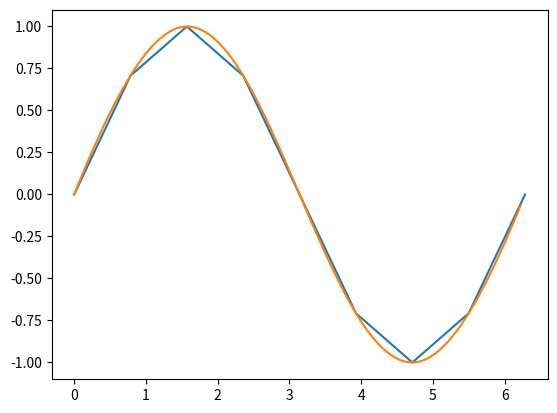
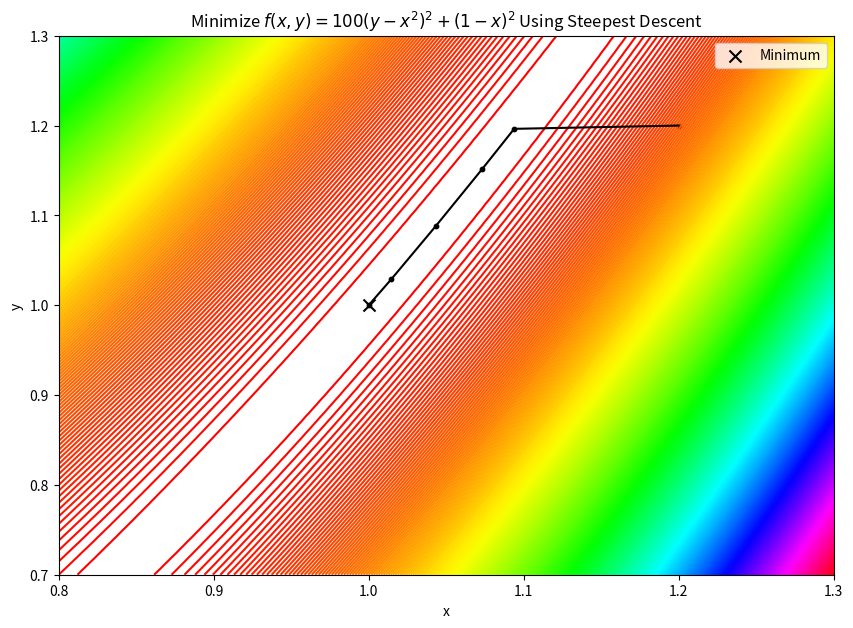
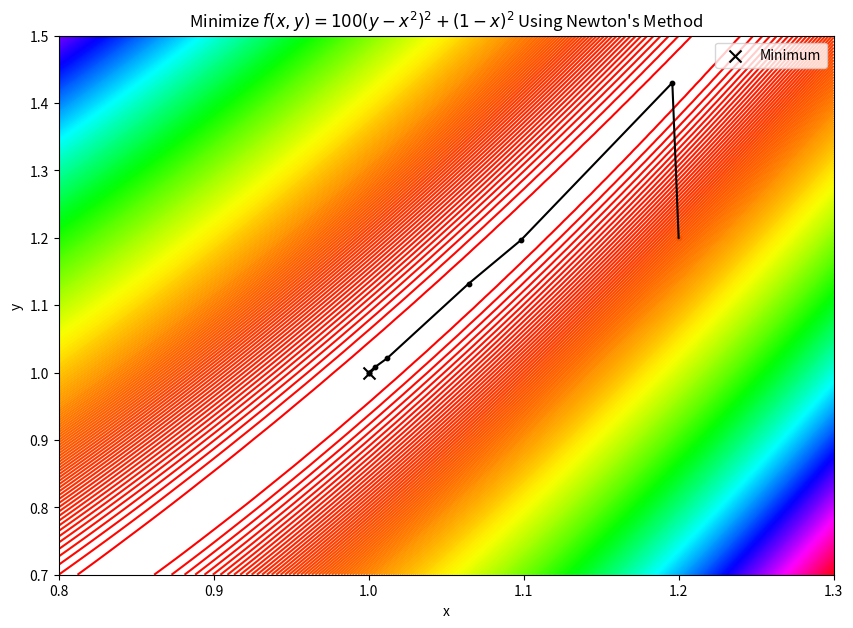
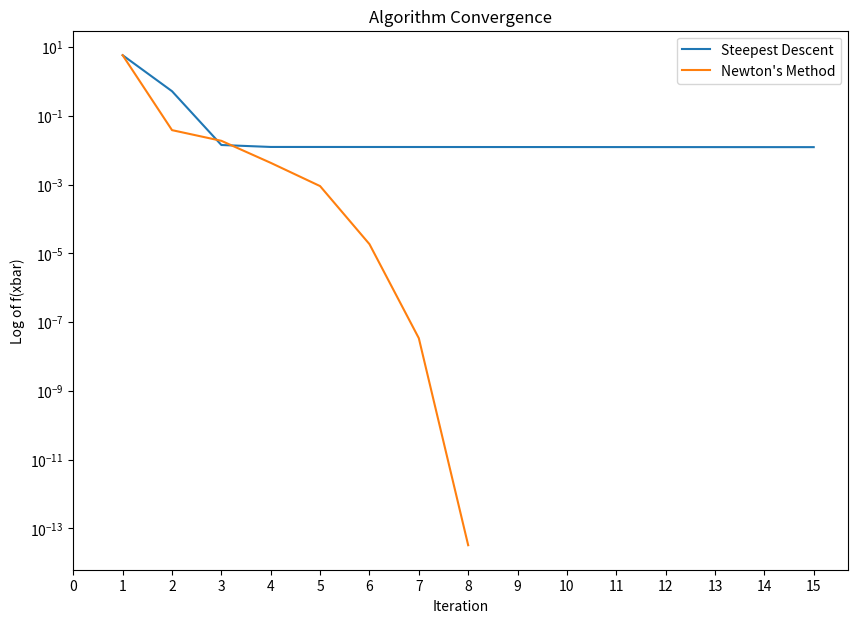

The matplotlib source for these figures, in order:
import numpy as np
import pandas as pd
import random
import matplotlib.pyplot as plt
from scipy import interpolate

# Rosenbrock function
def objective_func(xbar_k):
    x = xbar_k[0]
    y = xbar_k[1]

    return 100*(y - x**2)**2 + (1 - x)**2

def gradient(xbar_k):
    x = xbar_k[0]
    y = xbar_k[1]

    return np.array([400*x**3 - 400*x*y + 2*x - 2, 200*(y - x**2)])

def hessian(xbar_k):
    x = xbar_k[0]
    y = xbar_k[1]
    
    return np.array([[1200*x**2 - 400*y + 2, -400*x],[-400*x, 200]])

x = np.arange(0, 2*np.pi+np.pi/4, 2*np.pi/8) # start, end, diff
y = np.sin(x)

plt.plot(x,y)

tck = interpolate.splrep(x, y, s=0)
xnew = np.arange(0, 2*np.pi, np.pi/50)
ynew = interpolate.splev(xnew, tck, der=0)
plt.plot(xnew,ynew)

# steepest descent algorithm (gradient descent using backtracking line search)
# the backtracking algorithm only makes use of the first Wolfe condition, the Armijo condition
# we do not have to make use of the second Wolfe condition, only condition we have to satisfy is the Armijo condition
# linear convergence

def steepest_descent(x0, objective_func, grad, val, abs_stop=True):
    # set alpha_0 = 1, rho = 1/2, c = 10^-4
    rho = 1/2
    c = 10**-4
    i = 1
    xbar_trans = x0 # use the initial step x0
    i_list, xbar_trans_list, obj_func_xbar_list, pbar_list, alpha_list  = [], [], [], [], []
    if abs_stop:
        while np.abs(objective_func(xbar_trans)) > val: 
            if i > 1:
                xbar_trans = xbar_trans + alpha * pbar_k

            # find descent direction pbar_k
            pbar_k = - (grad(xbar_trans)) / (np.linalg.norm(grad(xbar_trans)))
            alpha = 1
            while(objective_func(xbar_trans + alpha * pbar_k) > objective_func(xbar_trans) + c * alpha * np.dot(pbar_k, grad(xbar_trans))):
                alpha = rho * alpha 

            i_list.append(i)
            xbar_trans_list.append(xbar_trans)
            obj_func_xbar_list.append(objective_func(xbar_trans))
            pbar_list.append(pbar_k)
            alpha_list.append(alpha)
            i += 1

    else:
        while np.linalg.norm(grad(xbar_trans)) > val: 
            if i > 1:
                xbar_trans = xbar_trans + alpha * pbar_k

            # find descent direction pbar_k
            pbar_k = - (grad(xbar_trans)) / (np.linalg.norm(grad(xbar_trans)))
            alpha = 1
            while(objective_func(xbar_trans + alpha * pbar_k) > objective_func(xbar_trans) + c * alpha * np.dot(pbar_k, grad(xbar_trans))):
                alpha = rho * alpha 

            i_list.append(i)
            xbar_trans_list.append(xbar_trans)
            obj_func_xbar_list.append(objective_func(xbar_trans))
            pbar_list.append(pbar_k)
            alpha_list.append(alpha)
            i += 1

    steepest_descent_df = pd.DataFrame(
        [[i_list, xbar_trans_list, obj_func_xbar_list, pbar_list, alpha_list]], 
        columns=['iteration', 'xbar', 'f(xbar)', 'pbar', 'alpha']
    ).explode(['iteration', 'xbar', 'f(xbar)', 'pbar', 'alpha']).reset_index(drop=True)

    return steepest_descent_df

# newton method algorithm (newton method using backtracking line search)
# the backtracking algorithm only makes use of the first Wolfe condition, the Armijo condition
# we do not have to make use of the second Wolfe condition, only condition we have to satisfy is the Armijo condition
# quadratic convergence

def newton_method(x0, objective_func, grad, hess, val, abs_stop=True):
    # set alpha_0 = 1, rho = 1/2, c = 10^-4
    rho = 1/2
    c = 10**-4
    i = 1
    xbar_trans = x0 # use the initial step x0
    i_list, xbar_trans_list, obj_func_xbar_list, pbar_list, alpha_list  = [], [], [], [], []
    if abs_stop:
        while np.abs(objective_func(xbar_trans)) > val: 
            if i > 1:
                xbar_trans = xbar_trans + alpha * pbar_k

            # find descent direction pbar_k
            try: 
                pbar_k = np.dot(- np.linalg.inv(hess(xbar_trans)), grad(xbar_trans))
            except: 
                break
                
            alpha = 1
            while(objective_func(xbar_trans + alpha * pbar_k) > objective_func(xbar_trans) + c * alpha * np.dot(pbar_k, grad(xbar_trans))):
                alpha = rho * alpha 

            i_list.append(i)
            xbar_trans_list.append(xbar_trans)
            obj_func_xbar_list.append(objective_func(xbar_trans))
            pbar_list.append(pbar_k)
            alpha_list.append(alpha)
            i += 1

    else:
        while np.linalg.norm(grad(xbar_trans)) > val: 
            if i > 1:
                xbar_trans = xbar_trans + alpha * pbar_k

            # find descent direction pbar_k
            try: 
                pbar_k = np.dot(- np.linalg.inv(hess(xbar_trans)), grad(xbar_trans))
            except: 
                break
                
            alpha = 1
            while(objective_func(xbar_trans + alpha * pbar_k) > objective_func(xbar_trans) + c * alpha * np.dot(pbar_k, grad(xbar_trans))):
                alpha = rho * alpha 

            i_list.append(i)
            xbar_trans_list.append(xbar_trans)
            obj_func_xbar_list.append(objective_func(xbar_trans))
            pbar_list.append(pbar_k)
            alpha_list.append(alpha)
            i += 1

    newton_method_df = pd.DataFrame(
        [[i_list, xbar_trans_list, obj_func_xbar_list, pbar_list, alpha_list]], 
        columns=['iteration', 'xbar', 'f(xbar)', 'pbar', 'alpha']
    ).explode(['iteration', 'xbar', 'f(xbar)', 'pbar', 'alpha']).reset_index(drop=True)

    return newton_method_df

def phi(obj_func, xbar_trans, alpha, pbar_k):
    return obj_func(xbar_trans + alpha * np.array(pbar_k)) 

def derphi(grad, xbar_trans, alpha, pbar_k):
    val = grad(xbar_trans + alpha * np.array(pbar_k))
    return np.dot(val, pbar_k)

# try implementing **args
def interp(alpha_low, alpha_high, obj_func, grad, xbar_trans, pbar_k):
    e1 = 0.1
    e2 = 0.1
    alpha_km1 = alpha_low
    alpha_k = alpha_high
    
    d1 = derphi(grad, xbar_trans, alpha_km1, pbar_k) + derphi(grad, xbar_trans, alpha_k, pbar_k) - \
        3*((phi(obj_func, xbar_trans, alpha_km1, pbar_k) - phi(obj_func, xbar_trans, alpha_k, pbar_k)) / (alpha_km1 - alpha_k))
        
    d2 = ((alpha_k - alpha_km1) / np.abs(alpha_k - alpha_km1)) * np.sqrt(d1**2 - derphi(grad, xbar_trans, alpha_km1, pbar_k) * derphi(grad, xbar_trans, alpha_k, pbar_k))

    alpha_kp1 = alpha_k - (alpha_k - alpha_km1) * ((derphi(grad, xbar_trans, alpha_k, pbar_k) + d2 - d1) / 
                (derphi(grad, xbar_trans, alpha_k, pbar_k) - derphi(grad, xbar_trans, alpha_km1, pbar_k) + 2 * d2))

    # safeguards 
    if np.abs(alpha_kp1 - alpha_k) < e1 or np.abs(alpha_kp1) < e2:
        alpha_kp1 = alpha_k / 2

    return alpha_kp1

# interpolation function
def zoom(alpha_low, alpha_high, obj_func, grad, xbar_trans, pbar_k):
    cnt = 0
    c1 = 10**-4
    c2 = 0.9 

    while True:
        # interpolate using Hermite-based cubic interpolation to find a trial step length alpha_j b/t alpha_low and alpha_high
        alpha_j =  interp(alpha_low, alpha_high, obj_func, grad, xbar_trans, pbar_k) # (alpha_low + alpha_high) / 2
        phi_alpha_j = phi(obj_func, xbar_trans, alpha_j, pbar_k)

        # conditions
        cond1 = phi_alpha_j > phi(obj_func, xbar_trans, 0, pbar_k) + c1 * alpha_j * derphi(grad, xbar_trans, 0, pbar_k)
        cond2 = phi_alpha_j >= phi(obj_func, xbar_trans, alpha_low, pbar_k)
        if cond1 or cond2:
            alpha_high = alpha_j

        else:
            derphi_alpha_j = derphi(grad, xbar_trans, alpha_j, pbar_k)
            if np.abs(derphi_alpha_j) <= -c2 * derphi(grad, xbar_trans, 0, pbar_k):
                alpha_star = alpha_j
                return alpha_star

            if (derphi_alpha_j * (alpha_high - alpha_low)) >= 0: 
                alpha_high = alpha_low
            
            alpha_low = alpha_j
       
        cnt += 1
        print(f'Count: {cnt}')
        print(f'alpha_j: {alpha_j}')
        print(f'alpha_high: {alpha_high}')
        print(f'alpha_low: {alpha_low}')

zoom(1, 1.2, objective_func, gradient, [1.2, 1.2], [-1,1])

# LS/Strong Wolfe Conditions algorithm
def strong_wolfe_conditions(obj_func, grad, xbar_trans, alpha, pbar_k):
    alpha_0 = 0
    alpha = 0.1
    alpha_max = 1
    c1 = 10**-4
    c2 = 0.9 

    while True:
        phi_alpha_i = phi(obj_func, xbar_trans, alpha, pbar_k)
        cond1 = (phi_alpha_i > phi(obj_func, xbar_trans, 0, pbar_k) + c1 * alpha * derphi(grad, xbar_trans, 0, pbar_k))
        cond2 = ((phi_alpha_i >= phi(obj_func, xbar_trans, alpha, pbar_k)) and i > 1)
        if cond1 or cond2: 
            alpha_star = zoom(alpha, alpha, obj_func, grad, xbar_trans, pbar_k)
            return alpha_star

    alpha = alpha
    alpha_1 = (alpha_1 + alpha_max) / 2
    alpha_ip1 = random.random(alpha*100, alpha_max*100) / 100

    return 

sd_df = steepest_descent([1.2, 1.2], objective_func, gradient, 10**-8)
sd_xbar_list = sd_df['xbar'].to_list()
sd_df.head()

nm_df = newton_method([1.2, 1.2], objective_func, gradient, hessian, 10**-8)
nm_xbar_list = nm_df['xbar'].to_list()
nm_df

def contourplot(objective_func, x_range, y_range, title, ncontours=500):
    xmin = x_range[0]
    xmax = x_range[1]
    ymin = y_range[0]
    ymax = y_range[1]

    # range of x and y 
    x = np.linspace(xmin, xmax, 100)
    y = np.linspace(ymin, ymax, 100)
    X, Y = np.meshgrid(x,y)
    xbar = [X,Y]
    Z = objective_func(xbar)

    plt.figure(figsize=(10, 7))
    plt.contour(X, Y, Z, ncontours, cmap = 'hsv'); # plot the contours
    plt.scatter(1, 1, marker="x", s=75, color="black", label = 'Minimum');  # mark the minimum
    plt.legend(loc=0)
    plt.title("Minimize $f(x,y)=100(y-x^2)^2 + (1-x)^2$ Using %s"%title);
    plt.xlabel('x')
    plt.ylabel('y')

# plot objective function
contourplot(objective_func, [0.8, 1.3], [0.7, 1.3], "Steepest Descent")

# plot random iterations
pt1 = sd_xbar_list[0]
pt2 = sd_xbar_list[300]
pt3 = sd_xbar_list[700]
pt4 = sd_xbar_list[1500]
pt5 = sd_xbar_list[3000]
pt6 = sd_xbar_list[-1]
all_pts = [pt1, pt2, pt3, pt4, pt5, pt6]

for pt in all_pts:
    plt.scatter(pt[0], pt[1], marker='o', s=10, color='black');

for i in range(1, len(all_pts)):
    plt.plot((all_pts[i-1][0], all_pts[i][0]), (all_pts[i-1][1], all_pts[i][1]), color='black');

# plot objective function
contourplot(objective_func, [0.8, 1.3], [0.7, 1.5], "Newton's Method")

# plot random iterations
for pt in nm_xbar_list:
    plt.scatter(pt[0], pt[1], marker='o', s=10, color='black');

for i in range(1, len(nm_xbar_list)):
    plt.plot((nm_xbar_list[i-1][0], nm_xbar_list[i][0]), (nm_xbar_list[i-1][1], nm_xbar_list[i][1]), color='black');

# steepest descent and newton's method semi-log plots
def plot_semilogy(sd_f_xbar_list, nm_f_xbar_list):
    sd_indx_list = np.linspace(1, len(sd_f_xbar_list), 15)
    nm_indx_list = np.linspace(1, len(nm_f_xbar_list), len(nm_f_xbar_list))

    plt.figure(figsize=(10, 7))
    plt.semilogy(sd_indx_list, sd_f_xbar_list, label='Steepest Descent');
    plt.semilogy(nm_indx_list, nm_f_xbar_list, label="Newton's Method");
    plt.xlabel('Iteration')
    plt.ylabel('Log of f(xbar)')
    plt.title('Algorithm Convergence')
    plt.xticks(np.arange(0,16))
    plt.legend(loc=0)

    return None

np.linspace(sd_df['f(xbar)'].to_list()[0], sd_df['f(xbar)'].to_list()[-1], 15)

# plot
# we see that the Steepest Descent algorithm is linearly convergent 
# Newton algorithm is significantly faster (quadratically convergent)
sd_f_xbar_list = sd_df['f(xbar)'].to_list()[0:15]
nm_f_xbar_list = nm_df['f(xbar)'].to_list()
plot_semilogy(sd_f_xbar_list, nm_f_xbar_list)